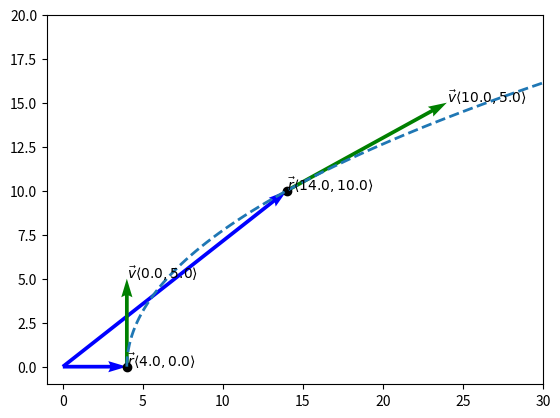

The matplotlib source for this figure:
import numpy as np
import matplotlib.pyplot as plt

rx = lambda t: (4.0 + (2.5) * t ** 2)
ry = lambda t: 5.0 * t

vx = lambda t: 5.0 * t
vy = lambda t: 5.0 + t * 0

x = np.linspace(0, 5, 100)

rvec = np.array([[0, 0, rx(0), ry(0)], [0, 0, rx(2), ry(2)]])
vvec = np.array([[rx(0), ry(0), vx(0), vy(0)], [rx(2), ry(2), vx(2), vy(2)]])
rX, rY, rZ, rV = zip(*rvec)
vX, vY, vZ, vV = zip(*vvec)
plt.figure()
ax = plt.gca()
ax.quiver(rX, rY, rZ, rV, angles='xy', scale_units='xy', scale=1, color='b')
ax.quiver(vX, vY, vZ, vV, angles='xy', scale_units='xy', scale=1, color='g')
ax.set_xlim([-1, 30])
ax.set_ylim([-1, 20])
plt.draw()
plt.plot(rx(x), ry(x), linestyle='--', lw=2)
plt.scatter([rx(0), rx(2)], [ry(0), ry(2)], color='black')

for vec in rvec:
    plt.annotate(r'$\vec r\langle{}, {}\rangle$'.format(vec[2], vec[3]), [vec[2], vec[3]])

for i in range(0, len(vvec)):
    plt.annotate(r'$\vec v\langle{}, {}\rangle$'.format(vvec[i][2], vvec[i][3]), [rvec[i][2] + vvec[i][2], rvec[i][3] + vvec[i][3]])

plt.savefig('3_03')
plt.show()

